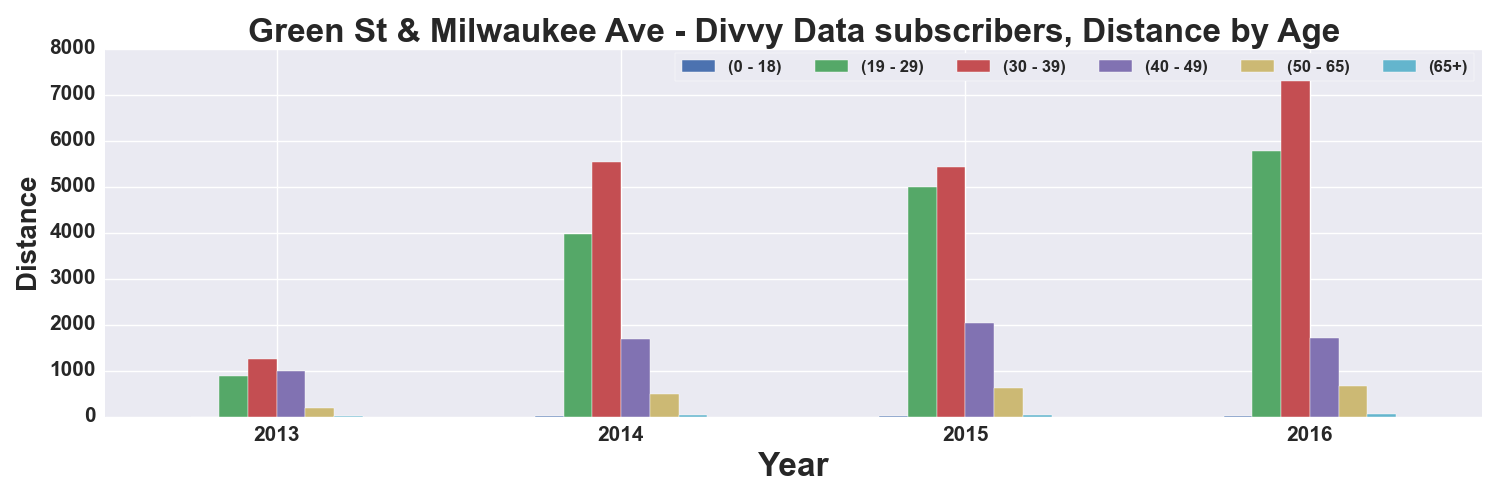

Values plotted in this chart, from the file beside it:
, START TIME YEAR, DISTANCE_Miles, DISTANCE_Miles, DISTANCE_Miles, DISTANCE_Miles, DISTANCE_Miles, DISTANCE_Miles
AGE_GROUP, , 0 - 18, 19 - 29, 30 - 39, 40 - 49, 50 - 65, 65+
0, 2013, , 879.5, 1245, 992.3, 187, 2.07
1, 2014, 13.43, 3967, 5528, 1693, 501.4, 38.1
2, 2015, 7.547, 5000, 5437, 2045, 621.6, 28.53
3, 2016, 8.971, 5785, 7542, 1719, 666.3, 56.74
